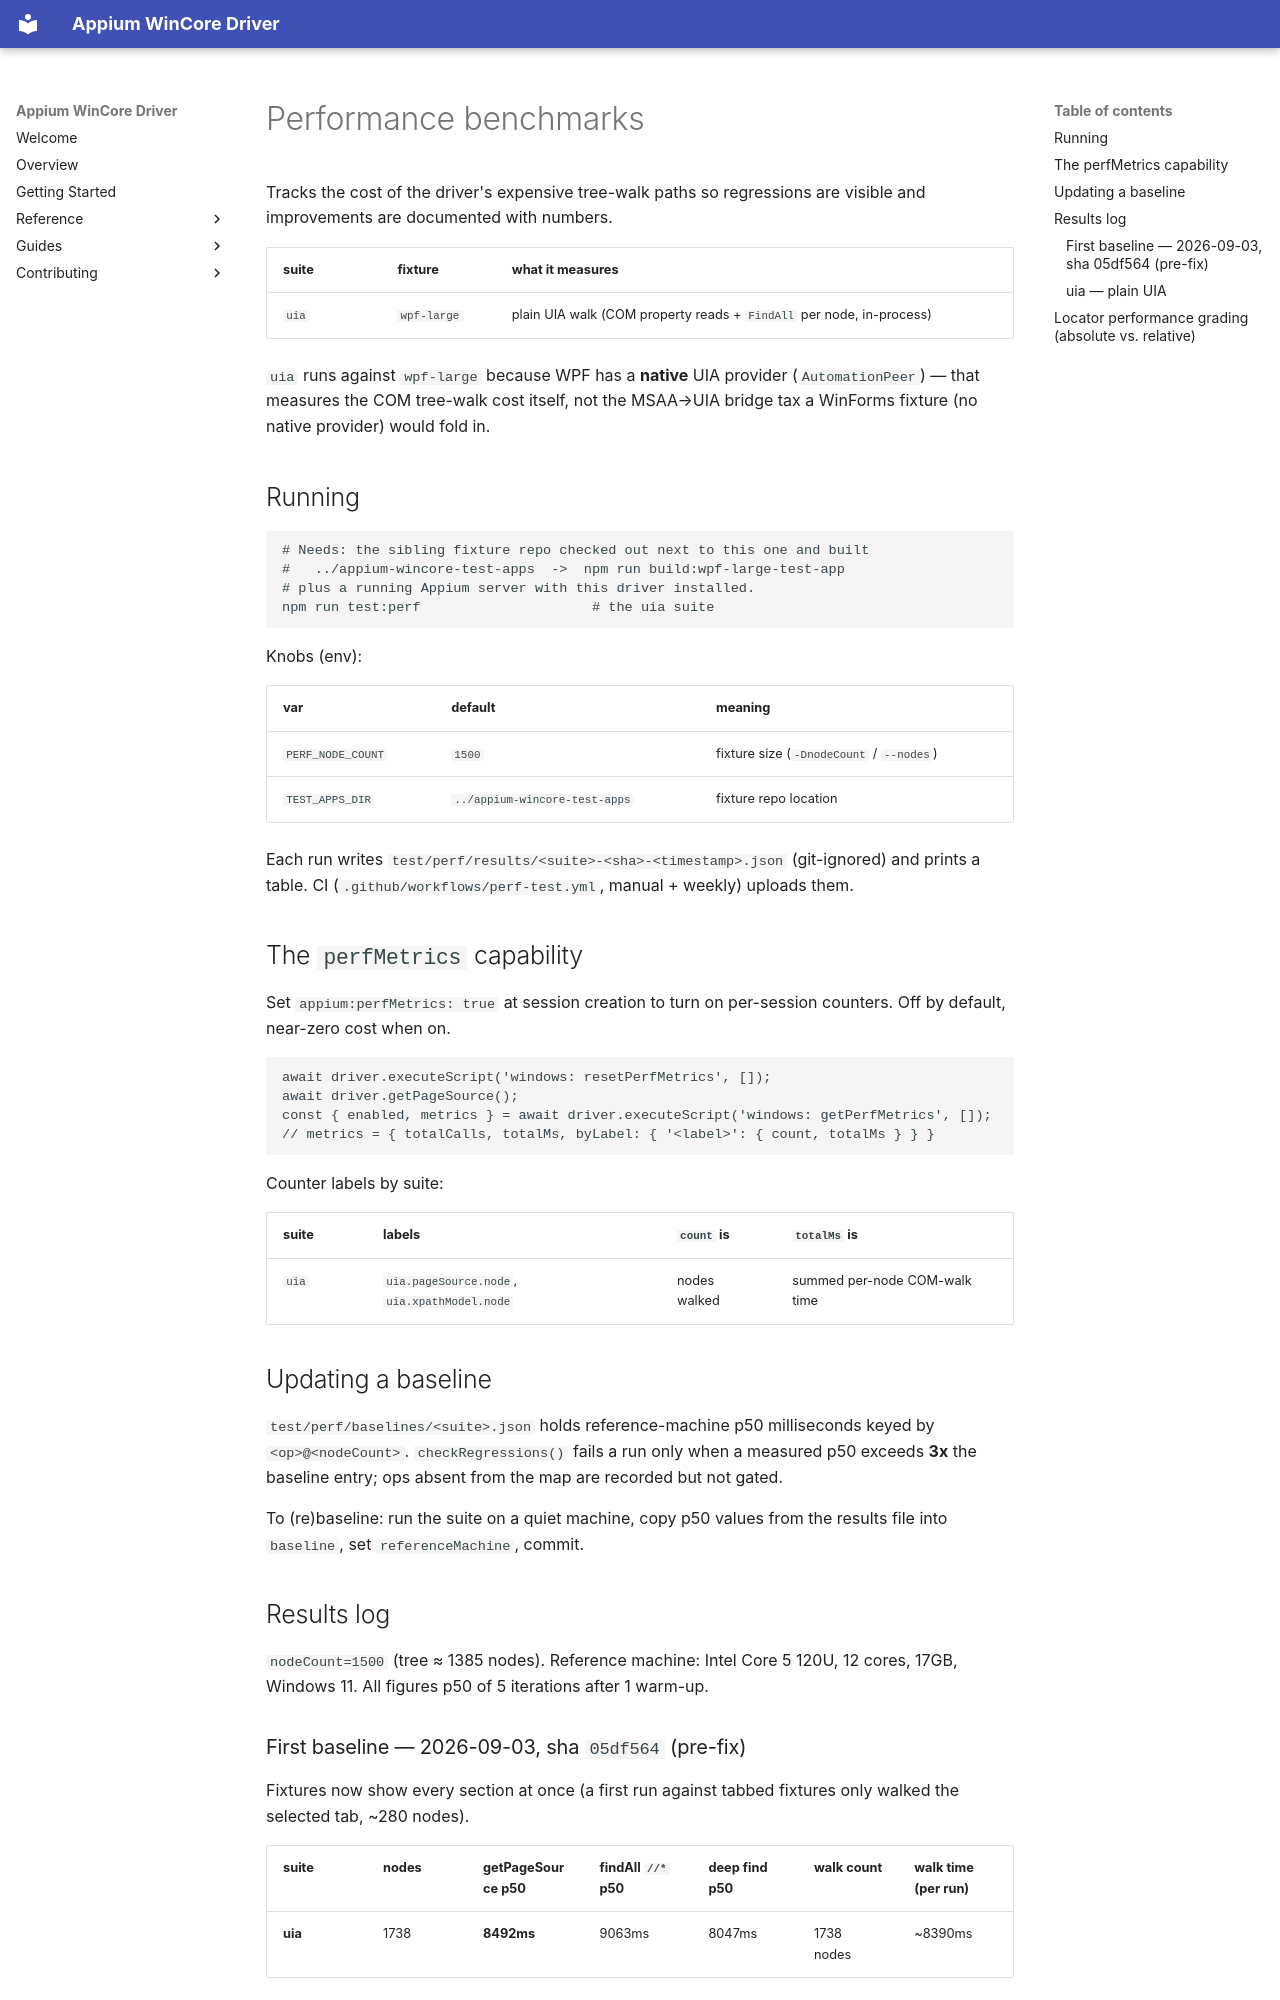

repository: appium/appium-wincore-driver · page: performance/index.html · generator: mkdocs

# Performance benchmarks

Tracks the cost of the driver's expensive tree-walk paths so regressions are visible
and improvements are documented with numbers.

| suite | fixture | what it measures |
| --- | --- | --- |
| `uia` | `wpf-large` | plain UIA walk (COM property reads + `FindAll` per node, in-process) |

`uia` runs against `wpf-large` because WPF has a **native** UIA provider
(`AutomationPeer`) — that measures the COM tree-walk cost itself, not the MSAA→UIA
bridge tax a WinForms fixture (no native provider) would fold in.

## Running

```bash
# Needs: the sibling fixture repo checked out next to this one and built
#   ../appium-wincore-test-apps  ->  npm run build:wpf-large-test-app
# plus a running Appium server with this driver installed.
npm run test:perf                     # the uia suite
```

Knobs (env):

| var | default | meaning |
| --- | --- | --- |
| `PERF_NODE_COUNT` | `1500` | fixture size (`-DnodeCount` / `--nodes`) |
| `TEST_APPS_DIR` | `../appium-wincore-test-apps` | fixture repo location |

Each run writes `test/perf/results/<suite>-<sha>-<timestamp>.json` (git-ignored) and
prints a table. CI (`.github/workflows/perf-test.yml`, manual + weekly) uploads them.

## The `perfMetrics` capability

Set `appium:perfMetrics: true` at session creation to turn on per-session counters.
Off by default, near-zero cost when on.

```js
await driver.executeScript('windows: resetPerfMetrics', []);
await driver.getPageSource();
const { enabled, metrics } = await driver.executeScript('windows: getPerfMetrics', []);
// metrics = { totalCalls, totalMs, byLabel: { '<label>': { count, totalMs } } }
```

Counter labels by suite:

| suite | labels | `count` is | `totalMs` is |
| --- | --- | --- | --- |
| `uia` | `uia.pageSource.node`, `uia.xpathModel.node` | nodes walked | summed per-node COM-walk time |

## Updating a baseline

`test/perf/baselines/<suite>.json` holds reference-machine p50 milliseconds keyed by
`<op>@<nodeCount>`. `checkRegressions()` fails a run only when a measured p50 exceeds
**3x** the baseline entry; ops absent from the map are recorded but not gated.

To (re)baseline: run the suite on a quiet machine, copy p50 values from the results
file into `baseline`, set `referenceMachine`, commit.

## Results log

`nodeCount=1500` (tree ≈ 1385 nodes). Reference machine: Intel Core 5 120U, 12 cores,
17GB, Windows 11. All figures p50 of 5 iterations after 1 warm-up.
